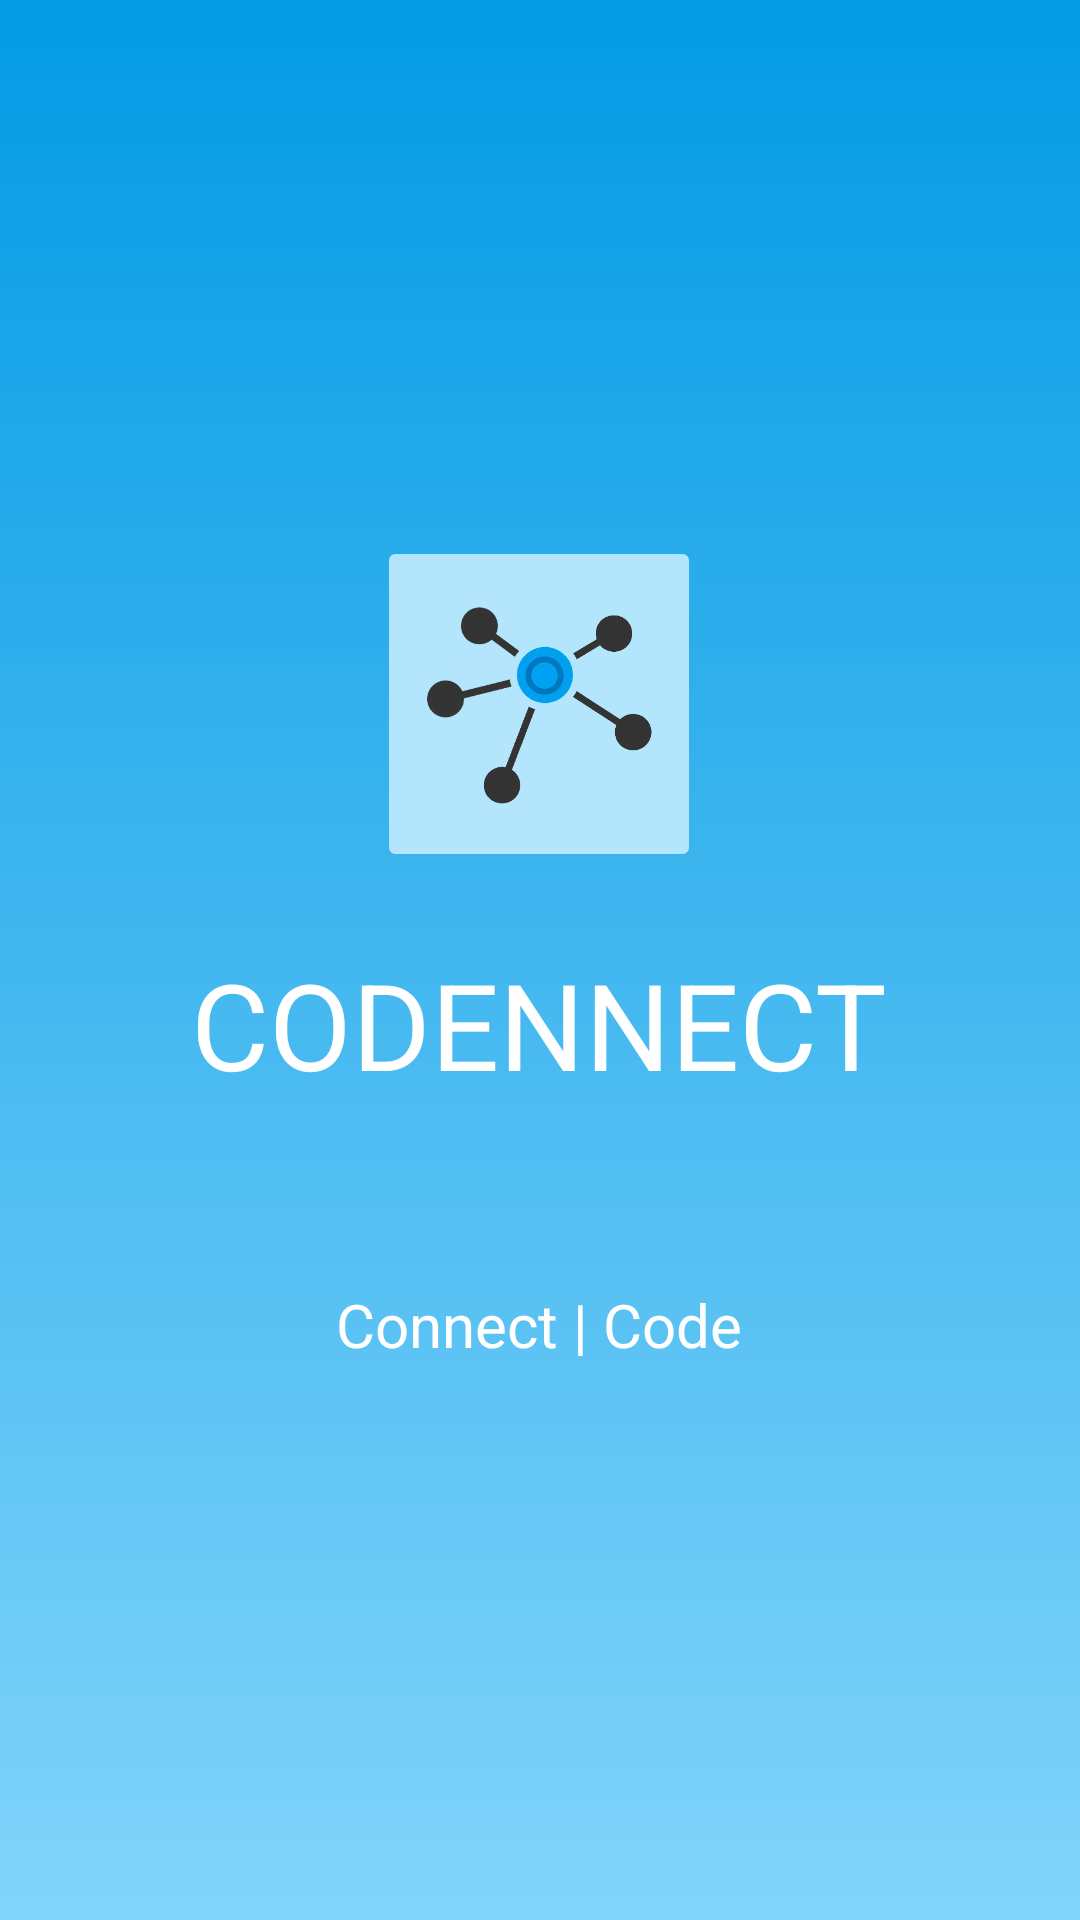

Write the Android layout XML for this screen, with the resource values it uses.
<!-- AndroidManifest.xml: application theme AppTheme -->
<!-- res/layout/activity_splash_screen.xml -->
<?xml version="1.0" encoding="utf-8"?>
<RelativeLayout xmlns:android="http://schemas.android.com/apk/res/android"
    xmlns:tools="http://schemas.android.com/tools"
    android:id="@+id/activity_splash_screen"
    android:layout_width="match_parent"
    android:layout_height="match_parent"
    android:background="@drawable/grad"
    tools:context="sodevan.codennect.SplashScreen"
    >

    <RelativeLayout
        android:layout_width="wrap_content"
        android:layout_height="wrap_content"
        android:layout_centerInParent="true">


        <ImageView
            android:layout_width="100dp"
            android:layout_height="100dp"
            android:src="@drawable/connect"
            android:layout_centerHorizontal="true"
            android:id="@+id/applogo"

            />




         <TextView
            android:layout_width="wrap_content"
             android:layout_height="wrap_content"
             android:layout_centerHorizontal="true"
             android:text="CODENNECT"
             android:textColor="@color/white"
             android:textSize="40sp"
             android:id="@+id/appname"
             android:layout_below="@id/applogo"
             android:layout_marginTop="30dp"
             />



        <TextView
            android:layout_width="wrap_content"
            android:layout_height="wrap_content"
            android:id="@+id/tagline"
            android:layout_below="@id/appname"
            android:layout_marginTop="60dp"
            android:text="Connect | Code"
            android:textColor="@color/white"
            android:layout_centerHorizontal="true"
            android:textSize="20sp"
            />

    </RelativeLayout>
</RelativeLayout>
<!-- resources referenced by this layout -->
<resources>
  <color name="white">#ffffff</color>
  <!-- drawable connect: png bitmap (drawable, 24698 bytes) -->
  <!-- drawable grad (drawable) -->
  <?xml version="1.0" encoding="utf-8"?>
  <shape xmlns:android="http://schemas.android.com/apk/res/android"
      android:shape="rectangle">
      <gradient
          android:angle="90"
          android:startColor="#81D4FA"
          android:endColor="#039BE5"
          android:type="linear"/>
  </shape>
  <style name="AppTheme" parent="Theme.AppCompat.Light.DarkActionBar">
          
          <item name="colorPrimary">@color/colorPrimary</item>
          <item name="colorPrimaryDark">@color/colorPrimaryDark</item>
          <item name="colorAccent">@color/colorAccent</item>
      </style>
  <color name="colorPrimary">#03A9F4</color>
  <color name="colorPrimaryDark">#01579B</color>
  <color name="colorAccent">#FF4081</color>
</resources>
